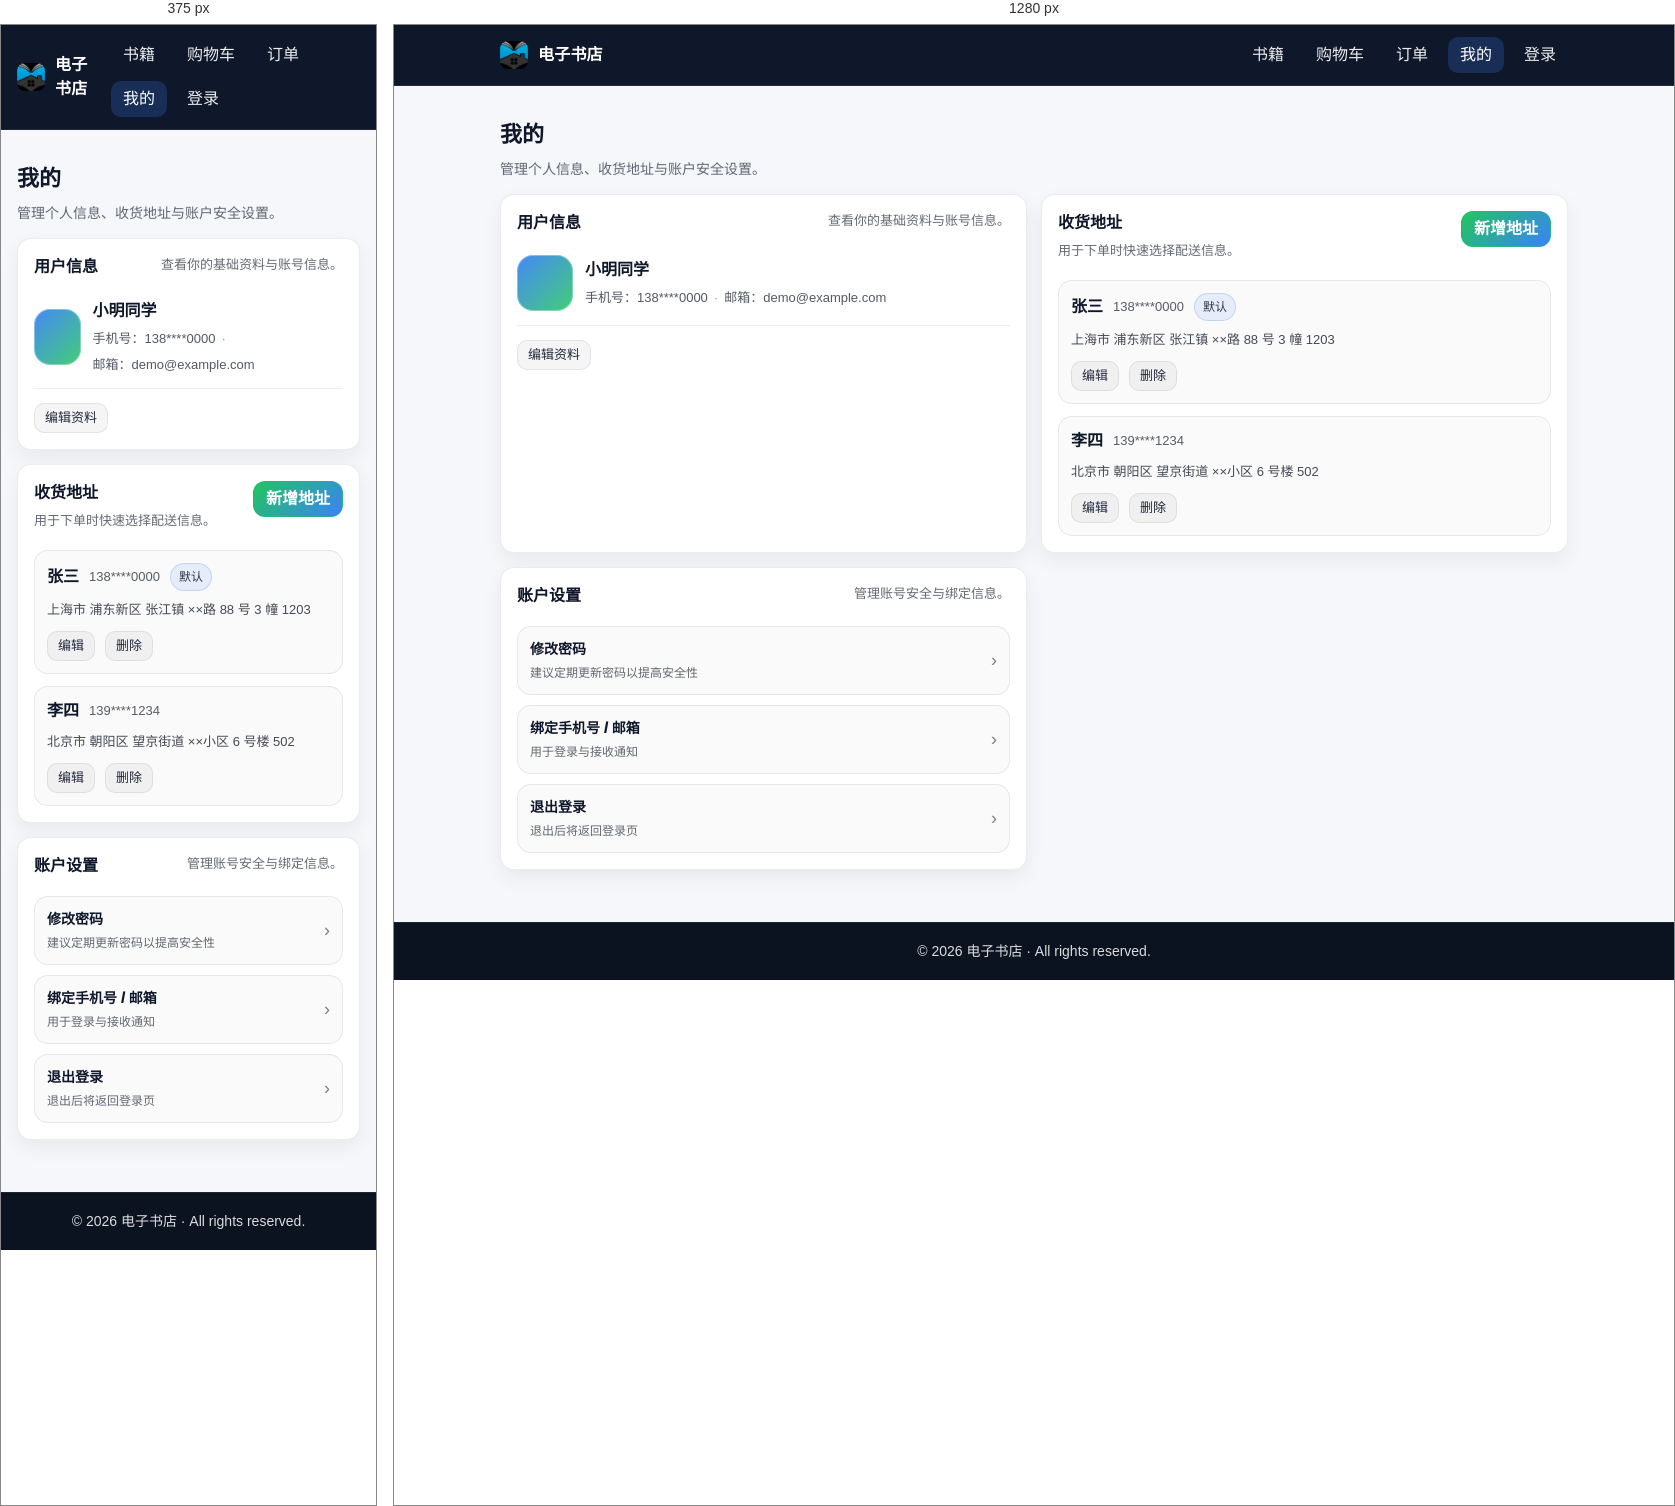
Rendered at 375 px and 1280 px, left to right.

<!-- file: profile.html -->
<!doctype html>
<html lang="zh-CN">
  <head>
    <meta charset="utf-8" />
    <meta name="viewport" content="width=device-width, initial-scale=1" />
    <title>电子书店 - 我的</title>
    <link rel="stylesheet" href="../css/style.css" />
    <link rel="stylesheet" href="../css/profile.css" />
  </head>

  <body>
    <div class="site-page">
      <!-- 统一导航栏：与项目其他页面一致 -->
      <header class="site-header">
        <div class="site-container">
          <nav class="site-nav" aria-label="主导航">
            <a class="site-brand" href="./books.html" aria-label="进入书籍列表">
              <img class="site-brand__logo" src="../图片/logo.jpg" alt="电子书店 Logo" />
              <span class="site-brand__name">电子书店</span>
            </a>

            <ul class="site-nav__list">
              <li><a class="site-nav__link" href="./books.html">书籍</a></li>
              <li><a class="site-nav__link" href="./cart.html">购物车</a></li>
              <li><a class="site-nav__link" href="./orders.html">订单</a></li>
              <li>
                <a class="site-nav__link" href="./profile.html" aria-current="page">我的</a>
              </li>
              <li><a class="site-nav__link" href="./login.html">登录</a></li>
            </ul>
          </nav>
        </div>
      </header>

      <main class="site-main">
        <div class="site-container">
          <section class="profile" aria-label="个人中心">
            <header class="profile__header">
              <h1 class="profile__title">我的</h1>
              <p class="profile__subtitle">管理个人信息、收货地址与账户安全设置。</p>
            </header>

            <div class="profile__grid" aria-label="个人中心内容区">
              <!-- 用户信息模块 -->
              <section class="profile-card profile-user" aria-label="用户信息">
                <header class="profile-card__header">
                  <h2 class="profile-card__title">用户信息</h2>
                  <p class="profile-card__desc">查看你的基础资料与账号信息。</p>
                </header>

                <div class="profile-card__body">
                  <div class="profile-user__row">
                    <div class="profile-user__avatar" aria-hidden="true"></div>

                    <div class="profile-user__meta">
                      <div class="profile-user__name">小明同学</div>
                      <div class="profile-user__contact" aria-label="联系方式">
                        <span class="profile-user__contact-item">手机号：138****0000</span>
                        <span class="profile-user__contact-dot" aria-hidden="true">·</span>
                        <span class="profile-user__contact-item">邮箱：demo@example.com</span>
                      </div>
                    </div>
                  </div>

                  <div class="profile-divider" role="separator" aria-hidden="true"></div>

                  <div class="profile-user__actions" aria-label="用户信息操作">
                    <a class="profile-link" href="./profile.html" aria-label="编辑资料">
                      编辑资料
                    </a>
                  </div>
                </div>
              </section>

              <!-- 收货地址模块 -->
              <section class="profile-card profile-address" aria-label="收货地址">
                <header class="profile-card__header">
                  <div class="profile-card__header-main">
                    <h2 class="profile-card__title">收货地址</h2>
                    <p class="profile-card__desc">用于下单时快速选择配送信息。</p>
                  </div>

                  <button class="profile-button profile-button--primary" type="button">
                    新增地址
                  </button>
                </header>

                <div class="profile-card__body">
                  <ul class="profile-address__list" aria-label="地址列表">
                    <li class="address-item" aria-label="地址 1">
                      <div class="address-item__top">
                        <span class="address-item__name">张三</span>
                        <span class="address-item__phone">138****0000</span>
                        <span class="address-item__tag">默认</span>
                      </div>
                      <div class="address-item__detail">
                        上海市 浦东新区 张江镇 ××路 88 号 3 幢 1203
                      </div>
                      <div class="address-item__actions" aria-label="地址操作">
                        <a class="profile-link" href="./profile.html">编辑</a>
                        <a class="profile-link profile-link--danger" href="./profile.html">删除</a>
                      </div>
                    </li>

                    <li class="address-item" aria-label="地址 2">
                      <div class="address-item__top">
                        <span class="address-item__name">李四</span>
                        <span class="address-item__phone">139****1234</span>
                      </div>
                      <div class="address-item__detail">
                        北京市 朝阳区 望京街道 ××小区 6 号楼 502
                      </div>
                      <div class="address-item__actions" aria-label="地址操作">
                        <a class="profile-link" href="./profile.html">编辑</a>
                        <a class="profile-link profile-link--danger" href="./profile.html">删除</a>
                      </div>
                    </li>
                  </ul>
                </div>
              </section>

              <!-- 账户设置模块 -->
              <section class="profile-card profile-settings" aria-label="账户设置">
                <header class="profile-card__header">
                  <h2 class="profile-card__title">账户设置</h2>
                  <p class="profile-card__desc">管理账号安全与绑定信息。</p>
                </header>

                <div class="profile-card__body">
                  <ul class="settings-list" aria-label="设置项列表">
                    <li class="settings-item">
                      <a class="settings-item__link" href="./profile.html" aria-label="修改密码">
                        <span class="settings-item__label">修改密码</span>
                        <span class="settings-item__hint">建议定期更新密码以提高安全性</span>
                        <span class="settings-item__arrow" aria-hidden="true">›</span>
                      </a>
                    </li>

                    <li class="settings-item">
                      <a class="settings-item__link" href="./profile.html" aria-label="绑定手机号或邮箱">
                        <span class="settings-item__label">绑定手机号 / 邮箱</span>
                        <span class="settings-item__hint">用于登录与接收通知</span>
                        <span class="settings-item__arrow" aria-hidden="true">›</span>
                      </a>
                    </li>

                    <li class="settings-item">
                      <a
                        class="settings-item__link settings-item__link--danger"
                        href="./login.html"
                        aria-label="退出登录（示例跳转）"
                      >
                        <span class="settings-item__label">退出登录</span>
                        <span class="settings-item__hint">退出后将返回登录页</span>
                        <span class="settings-item__arrow" aria-hidden="true">›</span>
                      </a>
                    </li>
                  </ul>

                </div>
              </section>
            </div>
          </section>
        </div>
      </main>

      <footer class="site-footer">
        <div class="site-container">
          <p class="site-footer__text">© 2026 电子书店 · All rights reserved.</p>
        </div>
      </footer>
    </div>
  </body>
</html>


/* @media block from profile.css */
@media (max-width: 920px) {
  .profile__grid {
    grid-template-columns: 1fr;
  }
}